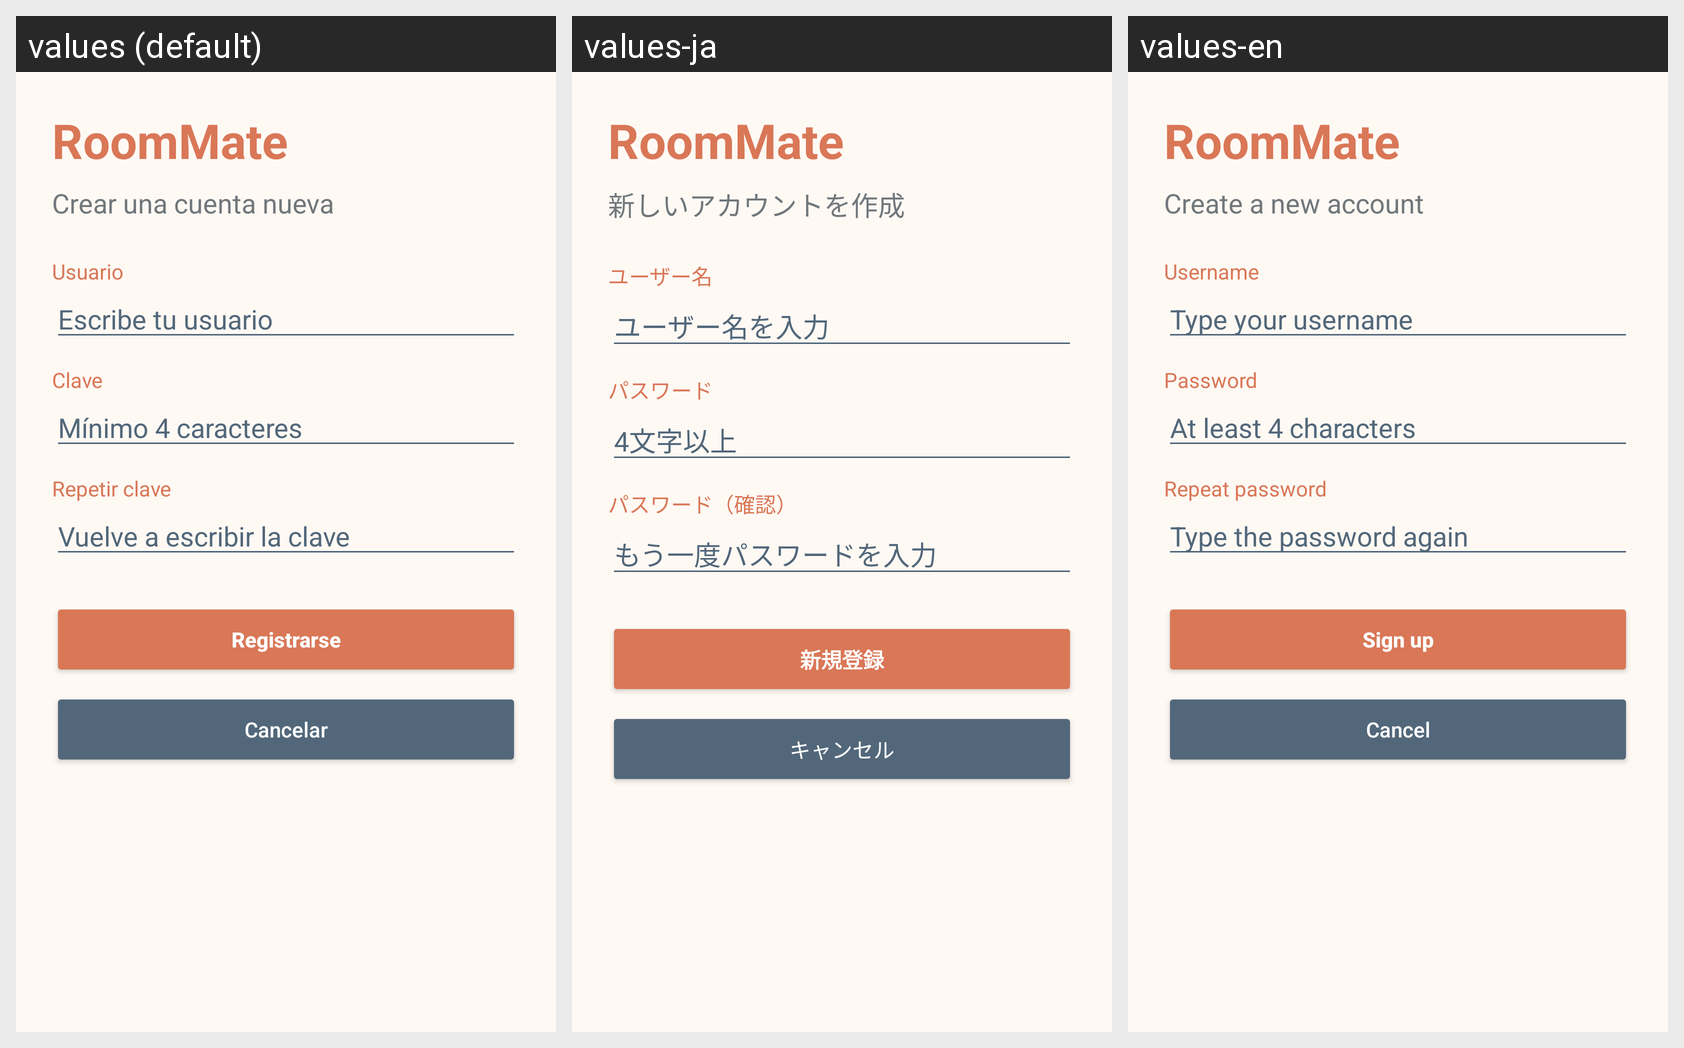

Here is an Android app screen in its default locale and in the app's own translations. Write out the translated-string differences for the strings that appear on this screen.
Android screen res/layout/activity_registro_usuario.xml rendered under 3 locales, left to right: values (default), values-ja, values-en. Device: Nexus 5 (rendered at 1080×1920; each locale shown at half size, 540×960, under a caption strip naming it); theme Theme.RoomMate.
Strings drawn on this screen, with the default value and each locale's value (text and hints the layout hard-codes, and strings that could not be matched under every locale, appear in the picture but are not listed):

app_name
  values: RoomMate
  values-ja: RoomMate
  values-en: RoomMate

crear_cuenta
  values: Crear una cuenta nueva
  values-ja: 新しいアカウントを作成
  values-en: Create a new account

usuario
  values: Usuario
  values-ja: ユーザー名
  values-en: Username

usuario_hint
  values: Escribe tu usuario
  values-ja: ユーザー名を入力
  values-en: Type your username

clave
  values: Clave
  values-ja: パスワード
  values-en: Password

clave_hint_minimo
  values: Mínimo 4 caracteres
  values-ja: 4文字以上
  values-en: At least 4 characters

repetir_clave
  values: Repetir clave
  values-ja: パスワード（確認）
  values-en: Repeat password

repetir_clave_hint
  values: Vuelve a escribir la clave
  values-ja: もう一度パスワードを入力
  values-en: Type the password again

registrarse
  values: Registrarse
  values-ja: 新規登録
  values-en: Sign up

cancelar
  values: Cancelar
  values-ja: キャンセル
  values-en: Cancel
